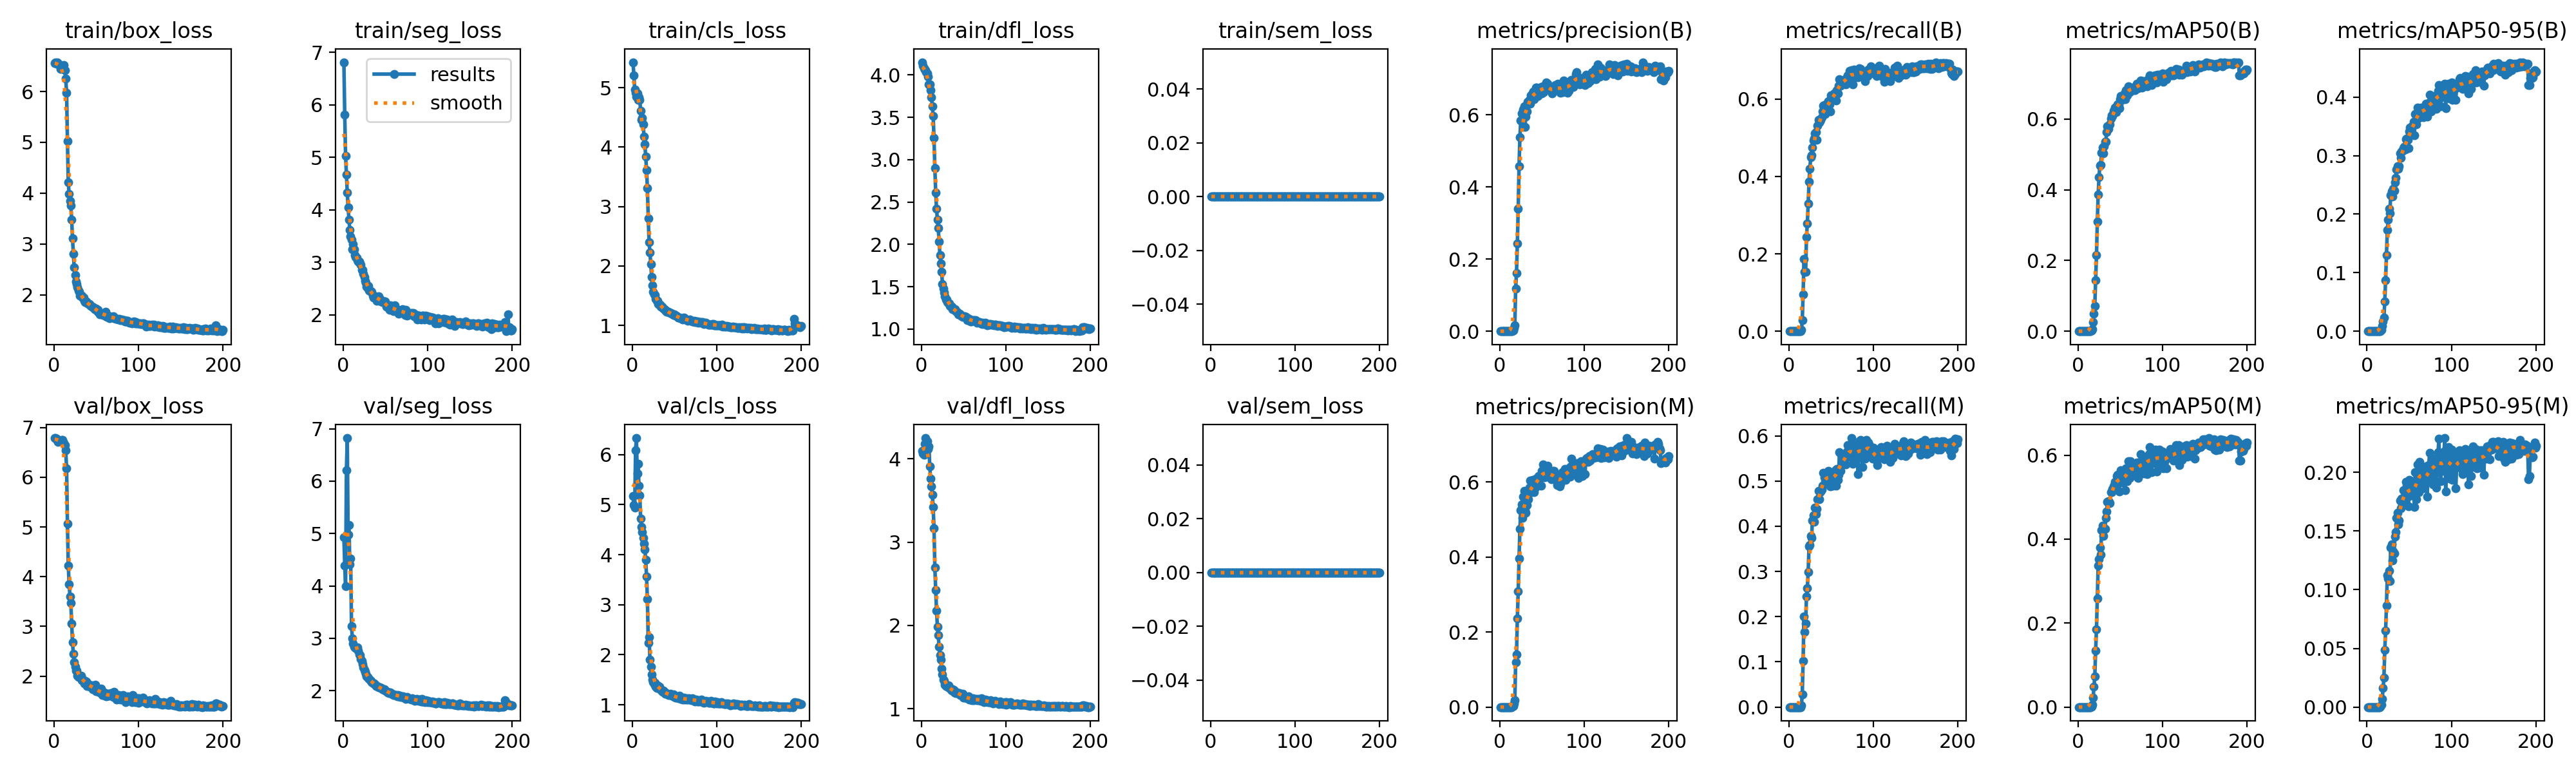

The table this chart was drawn from, first rows:
epoch, time, train/box_loss, train/seg_loss, train/cls_loss, train/dfl_loss, train/sem_loss, metrics/precision(B), metrics/recall(B), metrics/mAP50(B), metrics/mAP50-95(B), metrics/precision(M), metrics/recall(M), metrics/mAP50(M), metrics/mAP50-95(M), val/box_loss, val/seg_loss, val/cls_loss, val/dfl_loss, val/sem_loss, lr/pg0, lr/pg1, lr/pg2
1, 18.21, 6.558, 6.81, 5.429, 4.151, 0, 0, 0, 0, 0, 0, 0, 0, 0, 6.788, 4.928, 5.166, 4.1, 0, 0.0003275, 0.0003275, 0.06758
2, 33.24, 6.576, 5.811, 5.21, 4.106, 0, 0, 0, 0, 0, 0, 0, 0, 0, 6.784, 4.388, 4.988, 4.068, 0, 0.0006575, 0.0006575, 0.03458
3, 48.22, 6.545, 5.023, 4.972, 4.077, 0, 0, 0, 0, 0, 0, 0, 0, 0, 6.781, 4.001, 4.947, 4.051, 0, 0.0009843, 0.0009843, 0.001569
4, 62.71, 6.57, 4.671, 4.91, 4.064, 0, 0, 0, 0, 0, 0, 0, 0, 0, 6.733, 6.203, 6.088, 4.181, 0, 0.0009851, 0.0009851, 0.0009851
5, 77.19, 6.54, 4.327, 4.846, 4.056, 0, 0, 0, 0, 0, 0, 0, 0, 0, 6.71, 6.822, 6.33, 4.251, 0, 0.0009802, 0.0009802, 0.0009802
6, 91.76, 6.533, 4.045, 4.9, 4.035, 0, 0, 0, 0, 0, 0, 0, 0, 0, 6.74, 4.985, 5.62, 4.162, 0, 0.0009752, 0.0009752, 0.0009752
7, 106.3, 6.502, 3.817, 4.791, 4.015, 0, 0, 0, 0, 0, 0, 0, 0, 0, 6.731, 5.168, 5.82, 4.213, 0, 0.0009703, 0.0009703, 0.0009703
8, 120.9, 6.447, 3.617, 4.84, 3.981, 0, 0, 0, 0, 0, 0, 0, 0, 0, 6.74, 4.411, 5.378, 4.12, 0, 0.0009654, 0.0009654, 0.0009654
9, 135.5, 6.452, 3.489, 4.797, 3.89, 0, 0, 0, 0, 0, 0, 0, 0, 0, 6.753, 4.525, 5.189, 4.154, 0, 0.0009604, 0.0009604, 0.0009604
10, 150.1, 6.475, 3.431, 4.609, 3.885, 0, 0, 0, 0, 0, 0, 0, 0, 0, 6.748, 3.237, 4.717, 3.911, 0, 0.0009555, 0.0009555, 0.0009555
11, 164.6, 6.438, 3.252, 4.461, 3.822, 0, 0, 0, 0, 0, 0, 0, 0, 0, 6.716, 3.005, 4.559, 3.762, 0, 0.0009505, 0.0009505, 0.0009505
12, 179.3, 6.516, 3.34, 4.496, 3.735, 0, 0, 0, 0, 0, 0, 0, 0, 0, 6.69, 2.905, 4.449, 3.674, 0, 0.0009455, 0.0009455, 0.0009455
13, 193.8, 6.42, 3.249, 4.389, 3.633, 0, 0, 0, 0, 0, 0, 0, 0, 0, 6.645, 2.845, 4.334, 3.568, 0, 0.0009406, 0.0009406, 0.0009406
14, 208.2, 6.247, 3.14, 4.177, 3.515, 0, 0, 0, 0, 0, 0, 0, 0, 0, 6.542, 2.832, 4.225, 3.425, 0, 0.0009357, 0.0009357, 0.0009357
15, 222.7, 5.975, 3.095, 4.044, 3.254, 0, 0.00027, 0.00289, 0.00013, 3e-05, 0.0003, 0.00325, 0.00015, 3e-05, 6.176, 2.813, 4.109, 3.17, 0, 0.0009307, 0.0009307, 0.0009307
16, 237.3, 5.028, 3.087, 3.844, 2.903, 0, 0.00257, 0.0278, 0.00135, 0.00047, 0.0026, 0.02816, 0.00136, 0.00046, 5.062, 2.801, 3.895, 2.698, 0, 0.0009258, 0.0009258, 0.0009258
17, 251.8, 4.21, 3.044, 3.617, 2.612, 0, 0.00877, 0.09495, 0.00567, 0.00193, 0.0094, 0.1018, 0.00604, 0.00199, 4.226, 2.822, 3.564, 2.427, 0, 0.0009208, 0.0009208, 0.0009208
18, 266.3, 3.987, 3.008, 3.313, 2.422, 0, 0.0172, 0.1863, 0.02601, 0.00854, 0.01853, 0.2007, 0.02182, 0.00693, 3.852, 2.766, 3.113, 2.18, 0, 0.0009158, 0.0009158, 0.0009158
19, 281.1, 3.845, 3.009, 2.798, 2.292, 0, 0.1188, 0.1531, 0.0502, 0.01704, 0.1197, 0.1668, 0.04817, 0.01626, 3.605, 2.688, 2.242, 1.985, 0, 0.0009109, 0.0009109, 0.0009109
20, 295.7, 3.763, 2.975, 2.402, 2.196, 0, 0.1617, 0.1527, 0.07141, 0.02338, 0.1408, 0.1852, 0.07336, 0.02487, 3.476, 2.685, 2.358, 1.881, 0, 0.0009059, 0.0009059, 0.0009059
21, 310.4, 3.484, 2.957, 2.227, 2.037, 0, 0.2442, 0.2433, 0.1436, 0.05088, 0.2362, 0.2451, 0.1338, 0.04843, 3.057, 2.606, 1.901, 1.747, 0, 0.000901, 0.000901, 0.000901
22, 324.9, 3.112, 2.857, 2.031, 1.874, 0, 0.3396, 0.2783, 0.2147, 0.08764, 0.308, 0.2625, 0.1858, 0.06498, 2.682, 2.566, 1.759, 1.647, 0, 0.0008961, 0.0008961, 0.0008961
23, 339.7, 2.804, 2.857, 1.815, 1.777, 0, 0.4575, 0.33, 0.3102, 0.1305, 0.3956, 0.2993, 0.2586, 0.08668, 2.444, 2.51, 1.607, 1.591, 0, 0.0008911, 0.0008911, 0.0008911
24, 354.2, 2.548, 2.784, 1.678, 1.679, 0, 0.5373, 0.3866, 0.3871, 0.1725, 0.4743, 0.355, 0.3376, 0.1123, 2.277, 2.45, 1.5, 1.481, 0, 0.0008862, 0.0008862, 0.0008862
25, 369, 2.391, 2.72, 1.564, 1.532, 0, 0.5843, 0.4206, 0.4358, 0.1905, 0.5257, 0.3589, 0.3529, 0.1098, 2.189, 2.395, 1.456, 1.408, 0, 0.0008812, 0.0008812, 0.0008812
26, 383.6, 2.26, 2.651, 1.527, 1.479, 0, 0.6047, 0.4502, 0.4692, 0.2088, 0.5412, 0.3783, 0.3798, 0.1165, 2.105, 2.357, 1.414, 1.347, 0, 0.0008762, 0.0008762, 0.0008762
27, 398.3, 2.212, 2.605, 1.513, 1.433, 0, 0.5888, 0.4541, 0.47, 0.2014, 0.5041, 0.3739, 0.3631, 0.1074, 2.108, 2.317, 1.436, 1.337, 0, 0.0008713, 0.0008713, 0.0008713
28, 412.8, 2.143, 2.53, 1.45, 1.384, 0, 0.615, 0.4747, 0.5056, 0.2323, 0.5613, 0.4126, 0.4211, 0.1362, 2.001, 2.279, 1.357, 1.288, 0, 0.0008663, 0.0008663, 0.0008663
29, 427.6, 2.08, 2.513, 1.414, 1.352, 0, 0.6233, 0.4929, 0.5188, 0.2389, 0.5766, 0.4238, 0.4327, 0.139, 1.983, 2.257, 1.338, 1.274, 0, 0.0008614, 0.0008614, 0.0008614
30, 442.1, 2.066, 2.548, 1.414, 1.348, 0, 0.5663, 0.4975, 0.5026, 0.2302, 0.5258, 0.4102, 0.4072, 0.1247, 1.991, 2.237, 1.387, 1.274, 0, 0.0008565, 0.0008565, 0.0008565
31, 456.6, 1.986, 2.456, 1.359, 1.315, 0, 0.5961, 0.5109, 0.5242, 0.2432, 0.5179, 0.4412, 0.426, 0.1328, 1.981, 2.22, 1.349, 1.267, 0, 0.0008515, 0.0008515, 0.0008515
32, 471.1, 1.986, 2.454, 1.349, 1.304, 0, 0.6088, 0.5145, 0.536, 0.2398, 0.5392, 0.4271, 0.4247, 0.131, 2.002, 2.197, 1.36, 1.276, 0, 0.0008465, 0.0008465, 0.0008465
33, 485.8, 1.984, 2.446, 1.349, 1.307, 0, 0.6372, 0.4946, 0.5358, 0.2544, 0.5694, 0.4379, 0.451, 0.1454, 1.92, 2.187, 1.326, 1.246, 0, 0.0008416, 0.0008416, 0.0008416
34, 500.6, 1.941, 2.441, 1.32, 1.269, 0, 0.631, 0.5311, 0.5634, 0.2626, 0.5543, 0.4598, 0.4662, 0.1491, 1.94, 2.166, 1.303, 1.245, 0, 0.0008366, 0.0008366, 0.0008366
35, 515.3, 1.942, 2.368, 1.322, 1.265, 0, 0.6416, 0.5458, 0.5806, 0.2769, 0.5854, 0.478, 0.4888, 0.1612, 1.888, 2.148, 1.272, 1.227, 0, 0.0008317, 0.0008317, 0.0008317
36, 529.9, 1.883, 2.324, 1.292, 1.266, 0, 0.6305, 0.5395, 0.5733, 0.2823, 0.6046, 0.4596, 0.4902, 0.1658, 1.851, 2.145, 1.256, 1.215, 0, 0.0008268, 0.0008268, 0.0008268
37, 544.5, 1.863, 2.339, 1.285, 1.238, 0, 0.6544, 0.5426, 0.5839, 0.2776, 0.5781, 0.4758, 0.4895, 0.1559, 1.908, 2.135, 1.285, 1.232, 0, 0.0008218, 0.0008218, 0.0008218
38, 559.3, 1.866, 2.355, 1.271, 1.238, 0, 0.6538, 0.546, 0.5856, 0.2817, 0.5726, 0.477, 0.4853, 0.1589, 1.886, 2.118, 1.261, 1.224, 0, 0.0008169, 0.0008169, 0.0008169
39, 573.8, 1.851, 2.329, 1.254, 1.228, 0, 0.6608, 0.5536, 0.6015, 0.3038, 0.6055, 0.4809, 0.5123, 0.1758, 1.796, 2.093, 1.219, 1.192, 0, 0.0008119, 0.0008119, 0.0008119
40, 588.3, 1.837, 2.266, 1.252, 1.233, 0, 0.6642, 0.5686, 0.6103, 0.2965, 0.5908, 0.4892, 0.5118, 0.1694, 1.845, 2.089, 1.234, 1.207, 0, 0.0008069, 0.0008069, 0.0008069
41, 603, 1.815, 2.331, 1.234, 1.211, 0, 0.6435, 0.5827, 0.6092, 0.3077, 0.5738, 0.5184, 0.5204, 0.1774, 1.799, 2.076, 1.221, 1.19, 0, 0.000802, 0.000802, 0.000802
42, 617.6, 1.816, 2.347, 1.232, 1.204, 0, 0.6491, 0.5843, 0.6234, 0.308, 0.5847, 0.5087, 0.5261, 0.1766, 1.814, 2.067, 1.217, 1.191, 0, 0.000797, 0.000797, 0.000797
43, 632.2, 1.797, 2.267, 1.227, 1.2, 0, 0.6752, 0.5614, 0.6201, 0.3126, 0.6091, 0.4946, 0.5292, 0.1848, 1.787, 2.063, 1.2, 1.183, 0, 0.0007921, 0.0007921, 0.0007921
44, 646.9, 1.78, 2.301, 1.215, 1.172, 0, 0.6752, 0.5755, 0.6328, 0.3151, 0.607, 0.5072, 0.5371, 0.1789, 1.808, 2.06, 1.208, 1.184, 0, 0.0007872, 0.0007872, 0.0007872
45, 661.4, 1.768, 2.254, 1.204, 1.179, 0, 0.6518, 0.5791, 0.62, 0.3103, 0.593, 0.5022, 0.5233, 0.1742, 1.812, 2.05, 1.219, 1.184, 0, 0.0007822, 0.0007822, 0.0007822
46, 676, 1.752, 2.271, 1.204, 1.177, 0, 0.6655, 0.5918, 0.6365, 0.3283, 0.6163, 0.5191, 0.5505, 0.1922, 1.739, 2.035, 1.191, 1.16, 0, 0.0007772, 0.0007772, 0.0007772
47, 690.7, 1.762, 2.237, 1.193, 1.162, 0, 0.6685, 0.5947, 0.6423, 0.3296, 0.6108, 0.522, 0.5535, 0.1886, 1.755, 2.024, 1.178, 1.163, 0, 0.0007723, 0.0007723, 0.0007723
48, 705.5, 1.721, 2.249, 1.184, 1.151, 0, 0.6737, 0.5866, 0.6407, 0.3269, 0.6181, 0.504, 0.5387, 0.1792, 1.764, 2.019, 1.186, 1.16, 0, 0.0007673, 0.0007673, 0.0007673
49, 720.3, 1.722, 2.249, 1.177, 1.145, 0, 0.678, 0.5686, 0.6311, 0.3131, 0.5907, 0.4881, 0.5141, 0.1713, 1.827, 2.026, 1.206, 1.177, 0, 0.0007624, 0.0007624, 0.0007624
50, 735.1, 1.729, 2.258, 1.182, 1.149, 0, 0.6603, 0.6094, 0.6556, 0.3418, 0.6304, 0.513, 0.5551, 0.1935, 1.693, 2.004, 1.154, 1.135, 0, 0.0007575, 0.0007575, 0.0007575
51, 749.8, 1.684, 2.153, 1.163, 1.151, 0, 0.6786, 0.6094, 0.6648, 0.3484, 0.6461, 0.5152, 0.5635, 0.1929, 1.692, 1.992, 1.145, 1.133, 0, 0.0007525, 0.0007525, 0.0007525
52, 764.5, 1.708, 2.18, 1.161, 1.14, 0, 0.6631, 0.6094, 0.6536, 0.341, 0.6264, 0.4892, 0.5353, 0.1802, 1.717, 1.984, 1.16, 1.139, 0, 0.0007476, 0.0007476, 0.0007476
53, 779.2, 1.66, 2.144, 1.155, 1.145, 0, 0.6723, 0.6079, 0.6616, 0.3502, 0.6118, 0.5131, 0.5451, 0.1859, 1.688, 1.968, 1.144, 1.13, 0, 0.0007426, 0.0007426, 0.0007426
54, 793.8, 1.624, 2.113, 1.133, 1.109, 0, 0.6725, 0.6153, 0.6619, 0.3498, 0.6189, 0.5134, 0.5462, 0.184, 1.674, 1.96, 1.143, 1.127, 0, 0.0007376, 0.0007376, 0.0007376
55, 808.4, 1.627, 2.091, 1.131, 1.126, 0, 0.6892, 0.6134, 0.6719, 0.3582, 0.6304, 0.524, 0.56, 0.1904, 1.671, 1.963, 1.134, 1.127, 0, 0.0007327, 0.0007327, 0.0007327
56, 823.2, 1.642, 2.179, 1.135, 1.116, 0, 0.6806, 0.5961, 0.6564, 0.3345, 0.6136, 0.4892, 0.517, 0.1703, 1.747, 1.971, 1.179, 1.145, 0, 0.0007277, 0.0007277, 0.0007277
57, 837.8, 1.617, 2.117, 1.124, 1.121, 0, 0.6856, 0.6237, 0.6819, 0.371, 0.6431, 0.5263, 0.5685, 0.2002, 1.62, 1.948, 1.113, 1.11, 0, 0.0007228, 0.0007228, 0.0007228
58, 852.4, 1.609, 2.136, 1.127, 1.09, 0, 0.6751, 0.6152, 0.6679, 0.3533, 0.6213, 0.5017, 0.5383, 0.1772, 1.681, 1.94, 1.147, 1.128, 0, 0.0007179, 0.0007179, 0.0007179
59, 867, 1.626, 2.141, 1.113, 1.091, 0, 0.6714, 0.6351, 0.6827, 0.3659, 0.6261, 0.5141, 0.5559, 0.1877, 1.654, 1.932, 1.124, 1.119, 0, 0.0007129, 0.0007129, 0.0007129
60, 881.8, 1.594, 2.07, 1.1, 1.105, 0, 0.6713, 0.652, 0.6926, 0.3816, 0.6136, 0.5643, 0.5853, 0.207, 1.602, 1.919, 1.099, 1.104, 0, 0.000708, 0.000708, 0.000708
... 140 more rows
